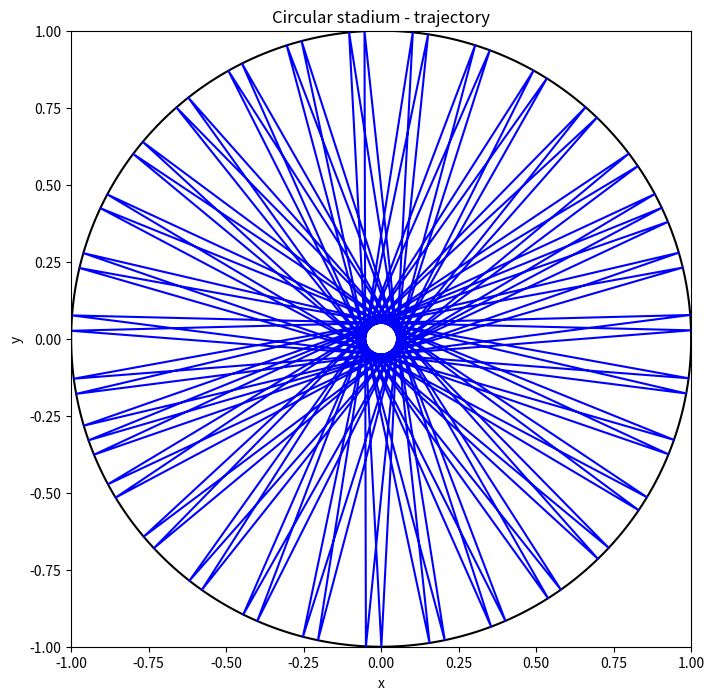

Write the Python code that produced this figure.
import matplotlib.pyplot as plt
import numpy as np
class billiard_circle():
    def __init__(self,x_0,y_0,vx_0,vy_0,N,dt):
        self.x_0 = x_0
        self.y_0 = y_0
        self.vx_0 = vx_0
        self.vy_0 = vy_0
        self.N = N
        self.dt = dt
    def motion_calculate(self):
        self.x = []
        self.y = []
        self.vx = []
        self.vy = []
        self.t = [0]
        self.x.append(self.x_0)
        self.y.append(self.y_0)
        self.vx.append(self.vx_0)
        self.vy.append(self.vy_0)
        for i in range(1,self.N):
            self.x.append(self.x[i - 1] + self.vx[i - 1]*self.dt)
            self.y.append(self.y[i - 1] + self.vy[i - 1]*self.dt)
            self.vx.append(self.vx[i - 1])
            self.vy.append(self.vy[i - 1])
            if (np.sqrt( self.x[i]**2+self.y[i]**2 ) > 1.0):
                self.x[i],self.y[i] = self.correct('np.sqrt(x**2+(y)**2) < 1.0',self.x[i - 1], self.y[i - 1], self.vx[i - 1], self.vy[i - 1])
                self.vx[i],self.vy[i] = self.reflect(self.x[i],self.y[i],self.vx[i - 1], self.vy[i - 1])
            self.t.append(self.t[i - 1] + self.dt)
        return self.x, self.y
        
    def correct(self,condition,x,y,vx,vy):
        vx_c = vx/100.0
        vy_c = vy/100.0
        while eval(condition):
            x = x + vx_c*self.dt
            y = y + vy_c*self.dt
        return x-vx_c*self.dt,y-vy_c*self.dt    
    def reflect(self,x,y,vx,vy):
        module = np.sqrt(x**2+y**2)  
        x = x/module
        y = y/module
        v = np.sqrt(vx**2+vy**2)
        cos1 = (vx*x+vy*y)/v
        cos2 = (vx*y-vy*x)/v
        vt = -v*cos1
        vc = v*cos2 
        vx_n = vt*x+vc*y
        vy_n = vt*y-vc*x
        return vx_n,vy_n
        
    def plot(self):
        plt.figure(figsize = (8,8))
        plt.xlim(-1,1)
        plt.ylim(-1,1)
        plt.xlabel('x')
        plt.ylabel('y')
        plt.title('Circular stadium - trajectory')
        self.plot_boundary()
        plt.plot(self.x,self.y,'b')
    
        plt.show()
                
    def plot_boundary(self):
        theta = 0
        x = []
        y = []
        while theta < 2*np.pi:
            x.append(np.cos(theta))
            y.append(np.sin(theta))
            theta+= 0.02
        plt.plot(x,y,'k')

A=billiard_circle(0.1,0,1,0.6,11000,0.01)
A.motion_calculate()
A.plot()

